Run: headless pygame with SDL's dummy video driver; simulated clock (each Clock.tick advances the game by its frame time, no real sleeping); random seed 0; keys injected as events and as key.get_pressed() state; no mouse input.
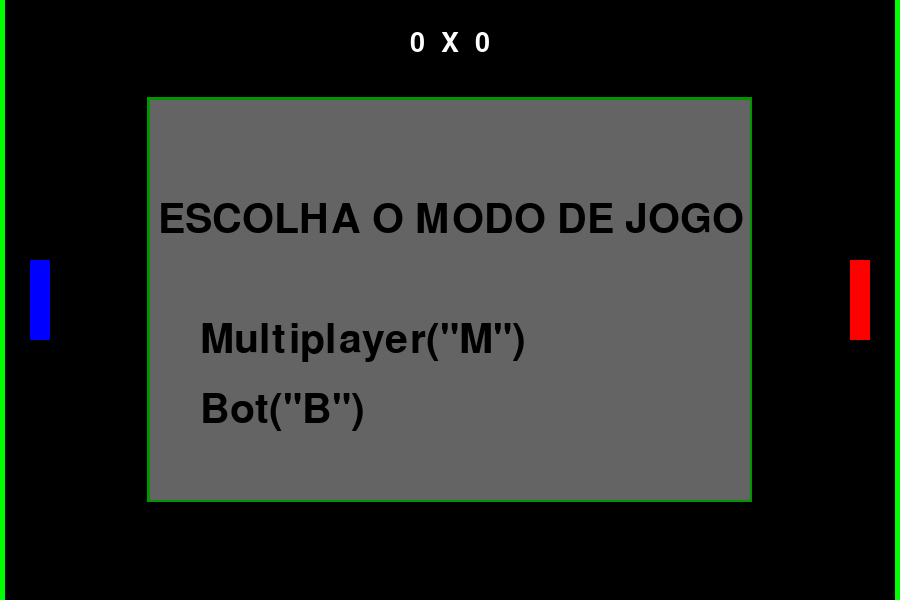
Frame 1 of 4 · flips 1–60 · no input
Frame 2 of 4 · flips 61–180 · tapped SPACE, RETURN · held RIGHT (→), D · screen unchanged from frame 1, image omitted
Frame 3 of 4 · flips 181–300 · held DOWN (↓), S · screen unchanged from frame 2, image omitted
Frame 4 of 4 · flips 301–420 · held LEFT (←), A, UP (↑), W · screen unchanged from frame 3, image omitted

The pygame program that drew these frames:

import pygame
from random import randint,uniform

tamanho_tela = (900,600)

tela = pygame.display.set_mode(tamanho_tela)
pygame.display.set_caption("Ping Pong")

COR = {
        "branco": (255,255,255),
        "preto":(0,0,0),
        "azul":(0,0,255),
        "vermelho":(255,0,0),
        "verde": (0,255,0),
    }

class JOGO:
    tamanho_tela = (900,600)
    COR = {
        "verde escuro": (0,150,0),
        "cinza": (100,100,100)
    }
    
    def __init__(self, modo = None):
        self.altura = 400
        self.largura = 600
        self.acabou = False
        self.reiniciar = False
        self.iniciou = False
        self.modo = modo
        pygame.font.init()
        self.fonte=pygame.font.get_default_font()
        self.fontesys=pygame.font.SysFont(self.fonte, 40)

    def construir_popup(self, largura, altura):
        x = (tamanho_tela[0] / 2) - (largura / 2)
        y = (tamanho_tela[1] / 2) - (altura / 2)

        return pygame.Rect(x, y, largura, altura)
    
    def atualizar_placar(self, tela, pontuacao_jg1, pontuacao_jg2):
        txt = f'{pontuacao_jg1}  X  {pontuacao_jg2}'
        txt_tela = self.fontesys.render(txt, 1, COR["branco"])
        tela.blit(txt_tela,((tamanho_tela[0] / 2) - 40,30))

    def desenhar(self, tela):
        borda = self.construir_popup(self.largura + 5, self.altura + 5)
        popup = self.construir_popup(self.largura, self.altura)
        pygame.draw.rect(tela, self.COR["verde escuro"], borda)# borda info
        pygame.draw.rect(tela, self.COR["cinza"], popup)# tela info

        txt0='ESCOLHA O MODO DE JOGO'
        txt1='Multiplayer("M")'
        txt2='Bot("B")'
        textos = [txt1, txt2]
        
        fontesys=pygame.font.SysFont(self.fonte, 60)

        txt_tela = fontesys.render(txt0, 1, (0,0,0))
        text_X = (tamanho_tela[0] / 2) - (self.largura / 2 - 8)
        text_Y = (tamanho_tela[1] / 2) - 100
        tela.blit(txt_tela,(text_X,text_Y))

        for i,txt in enumerate(textos):
            txt_tela = fontesys.render(txt, 1, (0,0,0))
            text_X = (tamanho_tela[0] / 2) - (self.largura / 2 - 50)
            text_Y = (tamanho_tela[1] / 2) - 50
            tela.blit(txt_tela,(text_X,text_Y+ 70*(i+1)))

# jogadores
class JOGADOR:
    pygame.font.init()
    fonte=pygame.font.get_default_font()
    fontesys=pygame.font.SysFont(fonte, 40)

    tamanho_tela = (900,600)
    COR = {
        "branco": (255,255,255),
        "vermelho escuro":(100,0,0),
        "verde": (0,255,0),
        "verde escuro": (0,100,0),
    }
    def __init__(self):
        self.intensidade = 80
        self.altura = 80
        self.largura = 20
        self.altura_inicial = (tamanho_tela[1] / 2) - (self.altura / 2)
        self.cima = -1 * (self.intensidade / 100)
        self.baixo = 1 * (self.intensidade / 100)
        self.neutra = 0

    def mensagem_tela(self, tela):
        txt1 = 'Reiniciar("R")'
        txt_tela = self.fontesys.render(txt1, 1, COR["branco"])
        tela.blit(txt_tela,((tamanho_tela[0] / 2) -85,220))

        txt2 = 'Trocar de Modo("T")'
        txt_tela = self.fontesys.render(txt2, 1, COR["branco"])
        tela.blit(txt_tela,((tamanho_tela[0] / 2) -120,300))

# jogador 1 (ESQUERDA)
class JGDR_1(JOGADOR):
    def __init__(self, posY = None, cor = COR["azul"], pontos = 0):
        super().__init__()
        self.X = 30
        if posY == None:
            self.Y = self.altura_inicial
        else:
            self.Y = posY
        self.Cor = cor
        self.pontos = pontos
        self.direcao = self.neutra
        self.bloco = self.contruir_bloco()
        self.golX = 0
        self.marcou = False

    def contruir_bloco(self):
        return pygame.Rect(self.X, self.Y, self.largura, self.altura)
    
    def mudar_direcao(self, nova_direcao):
        if (nova_direcao, self.direcao) == (self.cima, self.baixo) or (nova_direcao, self.direcao) == (self.baixo, self.cima):
            self.direcao = 0
        else:
            self.direcao = nova_direcao

    def mover(self):
        if self.Y < 0:
            self.Y = self.neutra
            self.direcao = self.neutra
            return
        
        if (self.Y + self.altura) > self.tamanho_tela[1]:
            self.Y = self.tamanho_tela[1] - self.altura
            self.direcao = self.neutra
            return
        
        self.Y += self.direcao

    def contruir_gol(self, tela, cor = COR["verde"]):
        gol = pygame.Rect(0, 0, 5, tamanho_tela[1])
        pygame.draw.rect(tela, cor, gol)# gol do jogador 1

    def verificar_placar(self, tela, bolaX):
        if bolaX <= 0:
            if not self.marcou:
                self.pontos += 1
            self.mensagem_tela(tela)
            self.contruir_gol(tela, self.COR["vermelho escuro"])
            self.marcou = True

    def desenhar(self, tela):
        self.bloco = self.contruir_bloco()
        pygame.draw.rect(tela, self.Cor, self.bloco)# jogador 1
        self.contruir_gol(tela)

    def reiniciar(self):
        self.__init__(pontos = self.pontos)

# jogador 2 (DIREITA)
class JGDR_2(JOGADOR):
    def __init__(self, posY = None, cor = COR["vermelho"], bot = False, pontos = 0):
        super().__init__()
        self.X = self.tamanho_tela[0] - 50
        if posY == None:
            self.Y = self.altura_inicial
        else:
            self.Y = posY
        self.bot = bot
        self.Cor = cor
        self.pontos = pontos
        self.direcao = self.neutra
        self.bloco = self.contruir_bloco()
        self.tocou = False
        self.golX = tamanho_tela[0]-5
        self.campoX = tamanho_tela[0] - (tamanho_tela[0]/3.5)
        self.vantagem = self.calcular_vantagem()
        self.marcou = False

    def contruir_bloco(self):
        return pygame.Rect(self.X, self.Y, self.largura, self.altura)
    
    def calcular_vantagem(self):
        N = uniform(1,1.6)
        return N
    
    def mudar_direcao(self, nova_direcao):
        if not self.bot:
            if (nova_direcao, self.direcao) == (self.cima, self.baixo) or (nova_direcao, self.direcao) == (self.baixo, self.cima):
                self.direcao = 0
            else:
                self.direcao = nova_direcao
        else:
            bolaX,bolaY = nova_direcao

            #print(self.tocou)
            if bolaX > self.campoX and not self.tocou:
                
                #print(bolaY, self.Y)
                if bolaY < (self.Y + (self.altura/3 * 2)):
                    self.direcao = self.cima * self.vantagem

                elif bolaY > (self.Y + (self.altura/3 * 2)):
                    self.direcao = self.baixo * self.vantagem
                
            else:
                self.direcao = self.neutra
                self.tocou = False

    def mover(self):
        if self.Y < 0:
            self.Y = self.neutra
            self.direcao = self.neutra
            return
        
        if (self.Y + self.altura) > self.tamanho_tela[1]:
            self.Y = self.tamanho_tela[1] - self.altura
            self.direcao = self.neutra
            return
        
        self.Y += self.direcao

    def contruir_gol(self, tela, cor = COR["verde"]):
        gol = pygame.Rect(self.golX, 0, 5, tamanho_tela[1])
        pygame.draw.rect(tela, cor, gol)# gol do jogador 2
        if self.bot:
            campo = pygame.Rect(self.campoX, 0, 5, tamanho_tela[1])
            pygame.draw.rect(tela, self.COR["verde escuro"], campo)# campo do jogador 2 (BOT)

    def verificar_placar(self, tela, bolaX):
        if bolaX >= self.golX:
            if not self.marcou:
                self.pontos += 1
            self.mensagem_tela(tela)
            self.contruir_gol(tela, self.COR["vermelho escuro"])
            self.marcou = True

    def desenhar(self, tela):
        self.bloco = self.contruir_bloco()
        pygame.draw.rect(tela, self.Cor, self.bloco)# jogador 2
        self.contruir_gol(tela)

    def reiniciar(self):
        self.__init__(bot = True, pontos = self.pontos)

class BOLA(JOGADOR):
    def __init__(self, lance_inicial):
        super().__init__()
        self.rebatidas = 0
        self.intensidade_bola = 90#%
        self.tamanho = 15

        self.X = (tamanho_tela[0] / 2) - (self.tamanho / 2)
        self.Y = (tamanho_tela[1] / 2) - (self.tamanho / 2)

        self.direcaoX = lance_inicial[0]
        self.direcaoY = lance_inicial[1]

        self.velocidadeX = self.atualizar_velocidade(self.direcaoX)
        self.velocidadeY = self.atualizar_velocidade(self.direcaoY)
        
        self.tocou1 = False
        self.tocou2 = False

        self.Cor = COR["branco"]
        self.bola = self.construir_bola()

    def comecou(self, situacao):
        if situacao != False:
            return True
        return False

    def atualizar_velocidade(self, eixo):
        return eixo * ((self.intensidade_bola + (5 * (self.rebatidas // 3))) / 100)
    
    def verificar_colisao(self, jgdr1, jgdr2):
    
        if jgdr1.collidepoint(self.X, self.Y) or jgdr2.collidepoint(self.X, self.Y):
            
            if jgdr1.collidepoint(self.X, self.Y) and not self.tocou1:
                self.tocou1 = True
                self.tocou2 = False
                self.rebatidas += 1
            if jgdr2.collidepoint(self.X, self.Y) and not self.tocou2:
                self.tocou2 = True
                self.tocou1 = False
                self.rebatidas += 1
            

            self.direcaoX = -self.direcaoX
            
            self.velocidadeX = self.atualizar_velocidade(eixo=self.direcaoX)
            self.velocidadeY = self.atualizar_velocidade(eixo=self.direcaoY)

        return jgdr2.collidepoint(self.X, self.Y)

    def colisao_parede(self):
        if self.Y < 0 or (self.Y + self.tamanho) > tamanho_tela[1]:
            self.direcaoY = -self.direcaoY
            self.velocidadeY = self.atualizar_velocidade(self.direcaoY)

    def mover(self, situacao):
        if self.comecou(situacao):
            self.X += self.velocidadeX
            self.Y += self.velocidadeY

    def construir_bola(self):
        return pygame.Rect(self.X, self.Y, self.tamanho, self.tamanho)

    def desenhar(self, tela):
        self.bola = self.construir_bola()
        pygame.draw.rect(tela, self.Cor, self.bola)# bola

def escolher_direcao():
    while True:
        N = randint(-1,1)
        if N != 0:
            return N

def jogar(modo = None, jg1=0, jg2=0):
    jogo = JOGO(modo)
    
    jogador1 = JGDR_1(pontos=jg1)
    jogador2 = JGDR_2(pontos=jg2)
    if jogo.modo == "BOT":
        jogador2 = JGDR_2(bot=True,pontos=jg2)

    lanceX = escolher_direcao()
    lanceY = escolher_direcao()

    bola = BOLA([lanceX, lanceY])
    #print([lanceX, lanceY])
    #print(jogador2.vantagem)

    direcao = JOGADOR()

    while not jogo.acabou:
        tela.fill(COR["preto"])

        for event in pygame.event.get():
            if event.type == pygame.QUIT:
                jogo.acabou = True

            if event.type == pygame.KEYDOWN:
                if jogo.modo == None:
                    if event.key == pygame.K_m:
                        jogo.modo = "multiplayer"
                        
                    if event.key == pygame.K_b:
                        jogo.modo = "BOT"
                        jogador2.bot = True

                else:
                    if event.key == pygame.K_t:
                        jogo.modo = None
                        event.key = pygame.K_r

                    if event.key == pygame.K_w:
                        jogador1.mudar_direcao(direcao.cima)
                        jogo.iniciou = True
                    if event.key == pygame.K_s:
                        jogador1.mudar_direcao(direcao.baixo)
                        jogo.iniciou = True

                    if jogador2.bot == False and jogo.acabou == False:
                        if event.key == pygame.K_UP:
                            jogador2.mudar_direcao(direcao.cima)
                            jogo.iniciou = True
                        if event.key == pygame.K_DOWN:
                            jogador2.mudar_direcao(direcao.baixo)
                            jogo.iniciou = True

                    if event.key == pygame.K_r:
                        jogo.acabou = True
                        jogo.reiniciar = True

            if event.type == pygame.KEYUP:
                if event.key == pygame.K_w or event.key == pygame.K_s:
                    jogador1.mudar_direcao(direcao.neutra)

                if jogador2.bot == False and jogo.acabou == False:
                    if event.key == pygame.K_UP or event.key == pygame.K_DOWN:
                        jogador2.mudar_direcao(direcao.neutra)

        jogador2.tocou = bola.verificar_colisao(jogador1.bloco, jogador2.bloco)
        if jogador2.bot:
            jogador2.mudar_direcao((bola.X, bola.Y))

        bola.colisao_parede()

        bola.desenhar(tela)# bola
        
        bola.mover(jogo.iniciou)

        jogador1.desenhar(tela)# jogador 1
        jogador2.desenhar(tela)# jogador 2 

        jogador1.mover()
        jogador2.mover()

        if jogo.modo == None:
            jogo.desenhar(tela)

        jogador1.verificar_placar(tela,bola.X)
        jogador2.verificar_placar(tela,bola.X)
        jogo.atualizar_placar(tela, jogador2.pontos, jogador1.pontos)

        pygame.time.wait(1)
        pygame.display.flip()

    if jogo.modo == None:
            jogar(jogo.modo, 0, 0)

    if jogo.reiniciar:
        jogar(jogo.modo, jogador1.pontos, jogador2.pontos)

    pygame.quit()

if __name__ == "__main__":
    jogar()
